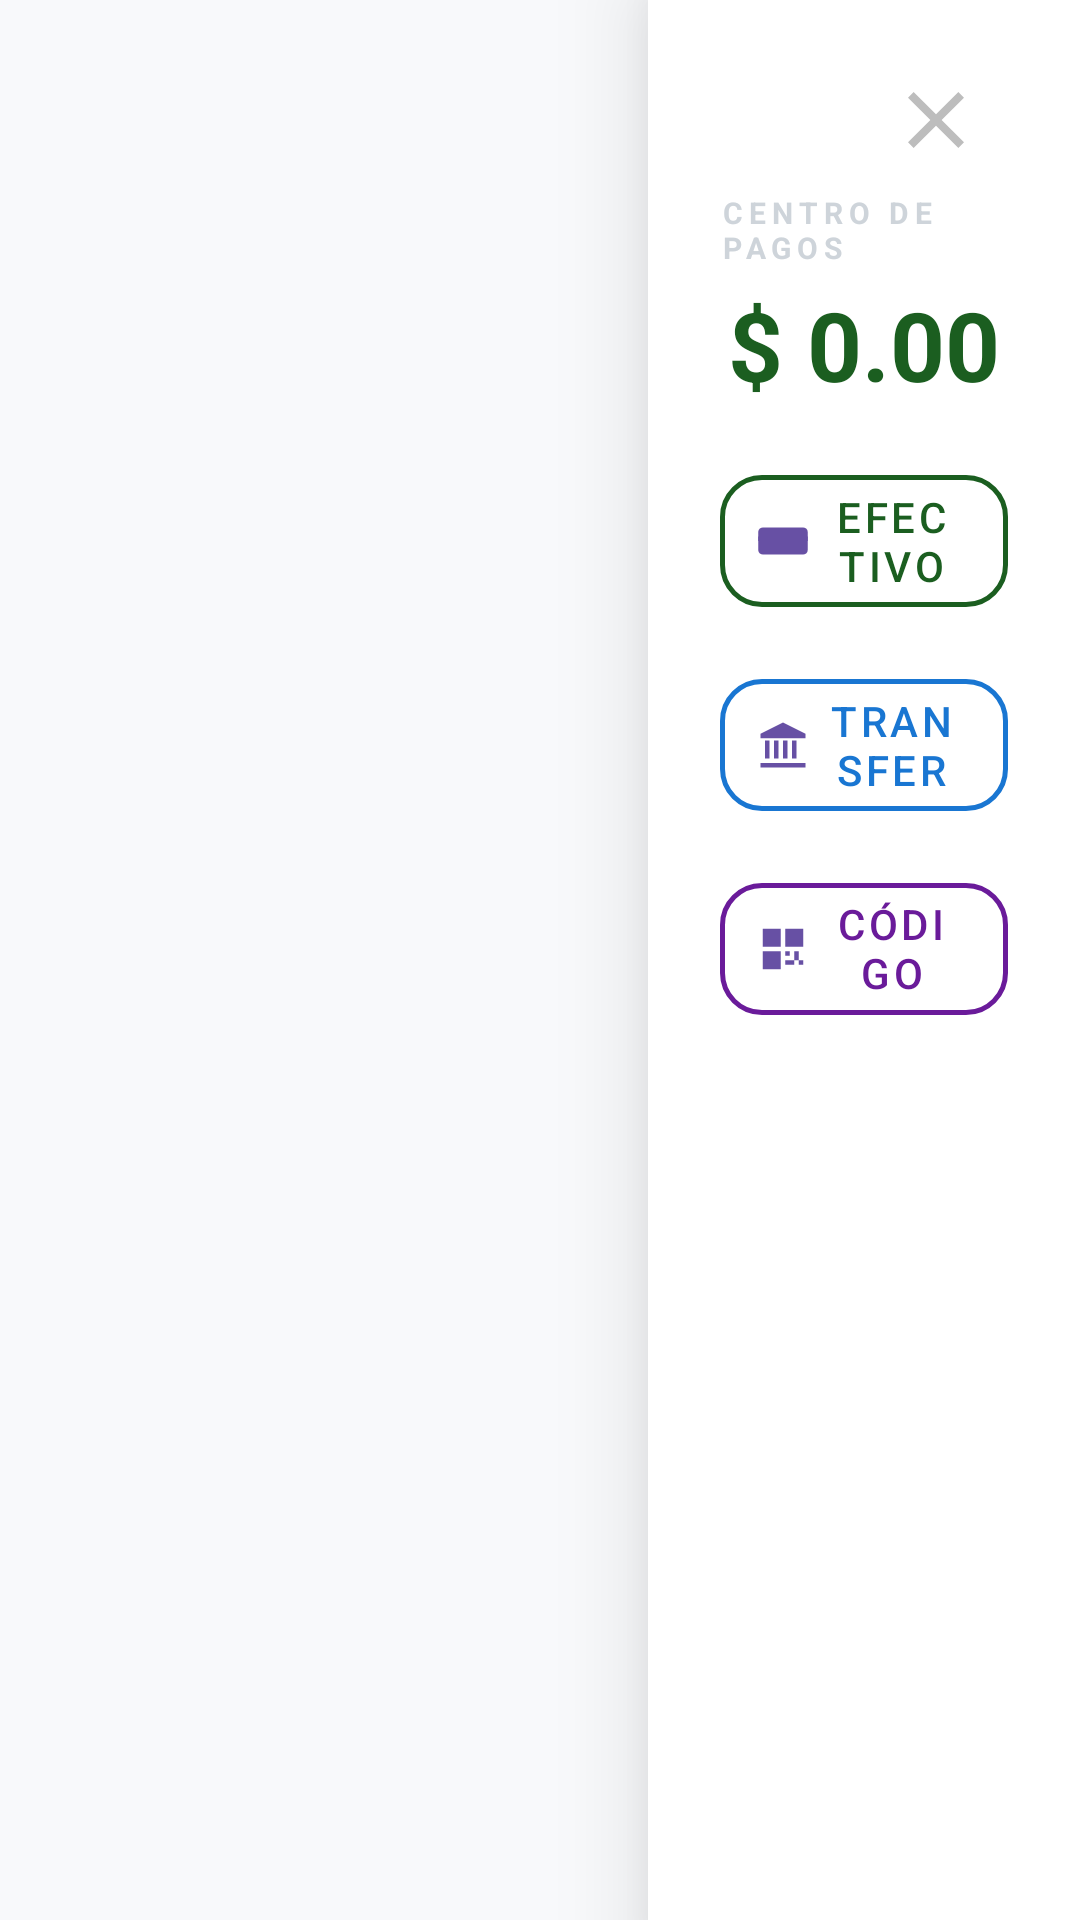

This screen was rendered from an Android layout file. Write that file and the resources it references.
<!-- AndroidManifest.xml: application theme Theme.TPVNodo -->
<!-- res/layout/fragment_camara_seguridad.xml -->
<?xml version="1.0" encoding="utf-8"?>
<androidx.constraintlayout.widget.ConstraintLayout
    xmlns:android="http://schemas.android.com/apk/res/android"
    xmlns:app="http://schemas.android.com/apk/res-auto"
    android:layout_width="match_parent"
    android:layout_height="match_parent"
    android:background="#F8F9FB">

    <androidx.constraintlayout.widget.Guideline
        android:id="@+id/guidelineVertical"
        android:layout_width="wrap_content"
        android:layout_height="wrap_content"
        android:orientation="vertical"
        app:layout_constraintGuide_percent="0.6" />

    <com.google.android.material.card.MaterialCardView
        android:id="@+id/layoutPreviewCamara"
        android:layout_width="0dp"
        android:layout_height="match_parent"
        android:layout_margin="20dp"
        android:visibility="invisible"
        app:cardCornerRadius="32dp"
        app:cardElevation="12dp"
        app:strokeWidth="8dp"
        app:strokeColor="#FFFFFF"
        app:layout_constraintEnd_toStartOf="@+id/guidelineVertical"
        app:layout_constraintStart_toStartOf="parent">

        <androidx.constraintlayout.widget.ConstraintLayout
            android:layout_width="match_parent"
            android:layout_height="match_parent">

            <androidx.camera.view.PreviewView
                android:id="@+id/viewFinder"
                android:layout_width="match_parent"
                android:layout_height="match_parent" />

            <ImageView
                android:id="@+id/ivFotoCapturada"
                android:layout_width="match_parent"
                android:layout_height="match_parent"
                android:visibility="gone"
                android:scaleType="centerCrop"
                android:background="#000000"/>

            <View
                android:layout_width="match_parent"
                android:layout_height="140dp"
                android:background="@drawable/bg_gradient_bottom_camera"
                app:layout_constraintBottom_toBottomOf="parent" />

            <com.google.android.material.floatingactionbutton.FloatingActionButton
                android:id="@+id/btnCapture"
                android:layout_width="wrap_content"
                android:layout_height="wrap_content"
                android:layout_marginBottom="24dp"
                app:layout_constraintBottom_toBottomOf="parent"
                app:layout_constraintEnd_toEndOf="parent"
                app:layout_constraintStart_toStartOf="parent"
                app:srcCompat="@drawable/ic_camera_alt"
                app:backgroundTint="#FFFFFF"
                app:tint="#1B5E20"
                app:fabCustomSize="72dp"
                app:elevation="8dp"/>
        </androidx.constraintlayout.widget.ConstraintLayout>
    </com.google.android.material.card.MaterialCardView>

    <androidx.cardview.widget.CardView
        android:id="@+id/cardOpcionesPago"
        android:layout_width="0dp"
        android:layout_height="match_parent"
        app:cardCornerRadius="0dp"
        app:cardElevation="20dp"
        app:layout_constraintEnd_toEndOf="parent"
        app:layout_constraintStart_toEndOf="@+id/guidelineVertical">

        <androidx.core.widget.NestedScrollView
            android:id="@+id/scrollCentroPagos"
            android:layout_width="match_parent"
            android:layout_height="match_parent"
            android:fillViewport="true">

            <LinearLayout
                android:layout_width="match_parent"
                android:layout_height="wrap_content"
                android:orientation="vertical"
                android:paddingHorizontal="24dp"
                android:paddingVertical="16dp"
                android:gravity="center_horizontal"
                android:background="#FFFFFF">

                <ImageButton
                    android:id="@+id/btnCerrarFragment"
                    android:layout_width="48dp"
                    android:layout_height="48dp"
                    android:layout_gravity="end"
                    android:padding="8dp"
                    android:scaleType="fitCenter"
                    android:background="?attr/selectableItemBackgroundBorderless"
                    android:src="@drawable/ic_close"
                    app:tint="#BDBDBD" />

                <TextView
                    android:layout_width="wrap_content"
                    android:layout_height="wrap_content"
                    android:text="CENTRO DE PAGOS"
                    android:textSize="10sp"
                    android:textStyle="bold"
                    android:textColor="#CED4DA"
                    android:letterSpacing="0.2"/>

                <TextView
                    android:id="@+id/tvTotalACobrar"
                    android:layout_width="wrap_content"
                    android:layout_height="wrap_content"
                    android:text="$ 0.00"
                    android:textSize="32sp"
                    android:textStyle="bold"
                    android:textColor="#1B5E20"
                    android:layout_marginTop="4dp"
                    android:layout_marginBottom="16dp"/>

                <com.google.android.material.card.MaterialCardView
                    android:id="@+id/containerDatosPago"
                    android:layout_width="match_parent"
                    android:layout_height="wrap_content"
                    android:visibility="gone"
                    app:cardCornerRadius="20dp"
                    app:cardElevation="0dp"
                    app:strokeWidth="1dp"
                    app:strokeColor="#F1F3F4"
                    android:layout_marginBottom="16dp">

                    <LinearLayout
                        android:layout_width="match_parent"
                        android:layout_height="wrap_content"
                        android:orientation="vertical"
                        android:gravity="center"
                        android:padding="16dp"
                        android:background="#F8F9FA">

                        <TextView
                            android:id="@+id/tvTituloDatos"
                            android:layout_width="wrap_content"
                            android:layout_height="wrap_content"
                            android:textSize="9sp"
                            android:textStyle="bold"
                            android:textColor="#1976D2"
                            android:letterSpacing="0.1"
                            android:textAllCaps="true"/>

                        <TextView
                            android:id="@+id/tvInfoBancaria"
                            android:layout_width="match_parent"
                            android:layout_height="wrap_content"
                            android:textAlignment="center"
                            android:textSize="14sp"
                            android:textColor="#495057"
                            android:lineSpacingExtra="4dp"
                            android:layout_marginTop="8dp"
                            android:textStyle="bold"/>

                        <ImageView
                            android:id="@+id/ivCodigoQR"
                            android:layout_width="180dp"
                            android:layout_height="180dp"
                            android:layout_marginTop="12dp"
                            android:visibility="gone"
                            android:scaleType="fitCenter"/>
                    </LinearLayout>
                </com.google.android.material.card.MaterialCardView>

                <LinearLayout
                    android:id="@+id/containerBotonesSeleccion"
                    android:layout_width="match_parent"
                    android:layout_height="wrap_content"
                    android:orientation="vertical">

                    <com.google.android.material.button.MaterialButton
                        android:id="@+id/btnEfectivoCam"
                        style="@style/Widget.MaterialComponents.Button.OutlinedButton.Icon"
                        android:layout_width="match_parent"
                        android:layout_height="56dp"
                        android:text="EFECTIVO"
                        android:textColor="#1B5E20"
                        app:strokeColor="#1B5E20"
                        app:strokeWidth="1.5dp"
                        app:cornerRadius="14dp"
                        app:icon="@drawable/ic_payments"/>

                    <com.google.android.material.button.MaterialButton
                        android:id="@+id/btnTransferenciaCam"
                        style="@style/Widget.MaterialComponents.Button.OutlinedButton.Icon"
                        android:layout_width="match_parent"
                        android:layout_height="56dp"
                        android:layout_marginTop="12dp"
                        android:text="TRANSFER"
                        android:textColor="#1976D2"
                        app:strokeColor="#1976D2"
                        app:strokeWidth="1.5dp"
                        app:cornerRadius="14dp"
                        app:icon="@drawable/ic_account_balance"/>

                    <com.google.android.material.button.MaterialButton
                        android:id="@+id/btnQRCam"
                        style="@style/Widget.MaterialComponents.Button.OutlinedButton.Icon"
                        android:layout_width="match_parent"
                        android:layout_height="56dp"
                        android:layout_marginTop="12dp"
                        android:text="CÓDIGO QR"
                        android:textColor="#6A1B9A"
                        app:strokeColor="#6A1B9A"
                        app:strokeWidth="1.5dp"
                        app:cornerRadius="14dp"
                        app:icon="@drawable/ic_qr_code"/>
                </LinearLayout>

                <View
                    android:layout_width="match_parent"
                    android:layout_height="0dp"
                    android:layout_weight="1" />

                <LinearLayout
                    android:id="@+id/containerConfirmacionFoto"
                    android:layout_width="match_parent"
                    android:layout_height="wrap_content"
                    android:orientation="vertical"
                    android:visibility="gone"
                    android:layout_marginTop="24dp">

                    <com.google.android.material.button.MaterialButton
                        android:id="@+id/btnConfirmarFoto"
                        android:layout_width="match_parent"
                        android:layout_height="56dp"
                        android:text="FINALIZAR"
                        android:backgroundTint="#1B5E20"
                        app:cornerRadius="14dp"
                        android:textStyle="bold"/>

                    <com.google.android.material.button.MaterialButton
                        android:id="@+id/btnReintentarFoto"
                        style="@style/Widget.MaterialComponents.Button.TextButton"
                        android:layout_width="match_parent"
                        android:layout_height="wrap_content"
                        android:text="REPETIR FOTO"
                        android:textColor="#D32F2F"
                        android:layout_marginTop="8dp"
                        android:textStyle="bold"/>
                </LinearLayout>
            </LinearLayout>
        </androidx.core.widget.NestedScrollView>
    </androidx.cardview.widget.CardView>
</androidx.constraintlayout.widget.ConstraintLayout>
<!-- resources referenced by this layout -->
<resources>
  <!-- drawable bg_gradient_bottom_camera (drawable) -->
  <?xml version="1.0" encoding="utf-8"?>
  <shape xmlns:android="http://schemas.android.com/apk/res/android"
      android:shape="rectangle">
      <gradient
          android:angle="90"
          android:startColor="#80000000"
          android:centerColor="#40000000"
          android:endColor="@android:color/transparent"
          android:type="linear" />
  </shape>
  <!-- drawable ic_account_balance (drawable) -->
  <?xml version="1.0" encoding="utf-8"?>
  <vector xmlns:android="http://schemas.android.com/apk/res/android"
      android:width="24dp"
      android:height="24dp"
      android:viewportWidth="24"
      android:viewportHeight="24">
  
      
      <path
          android:fillColor="#000000"
          android:pathData="M12,2L2,7v2h20V7z"/>
  
      
      <path
          android:fillColor="#000000"
          android:pathData="M4,10h2v8H4zM8,10h2v8H8zM12,10h2v8h-2zM16,10h2v8h-2z"/>
  
      
      <path
          android:fillColor="#000000"
          android:pathData="M2,20h20v2H2z"/>
  </vector>
  <!-- drawable ic_camera_alt (drawable) -->
  <?xml version="1.0" encoding="utf-8"?>
  <vector xmlns:android="http://schemas.android.com/apk/res/android"
      android:width="24dp"
      android:height="24dp"
      android:viewportWidth="24"
      android:viewportHeight="24">
  
      
      <path
          android:fillColor="#000000"
          android:pathData="
              M20,5
              h-3.2
              l-1.6,-2
              H8.8
              L7.2,5
              H4
              a2,2 0,0,0 -2,2
              v10
              a2,2 0,0,0 2,2
              h16
              a2,2 0,0,0 2,-2
              V7
              a2,2 0,0,0 -2,-2
              z"/>
  
      
      <path
          android:fillColor="#000000"
          android:pathData="
              M12,9
              a4,4 0,1,1 0,8
              a4,4 0,1,1 0,-8
              z"/>
  </vector>
  <!-- drawable ic_close (drawable) -->
  <vector xmlns:android="http://schemas.android.com/apk/res/android"
      android:width="24dp"
      android:height="24dp"
      android:viewportWidth="24"
      android:viewportHeight="24">
  
      <path
          android:fillColor="#000000"
          android:pathData="M19,6.41L17.59,5 12,10.59 6.41,5 5,6.41 10.59,12 5,17.59 6.41,19 12,13.41 17.59,19 19,17.59 13.41,12z"/>
  </vector>
  <!-- drawable ic_payments (drawable) -->
  <?xml version="1.0" encoding="utf-8"?>
  <vector xmlns:android="http://schemas.android.com/apk/res/android"
      android:width="24dp"
      android:height="24dp"
      android:viewportWidth="24"
      android:viewportHeight="24">
  
      
      <path
          android:fillColor="#000000"
          android:pathData="M21,6H3c-1.1,0 -2,0.9 -2,2v8c0,1.1 0.9,2 2,2h18c1.1,0 2,-0.9 2,-2V8c0,-1.1 -0.9,-2 -2,-2z"/>
  
      
      <path
          android:fillColor="#FFFFFF"
          android:pathData="M1,10h22v2H1z"/>
  
      
      <path
          android:fillColor="#FFFFFF"
          android:pathData="M7,14h4v2H7z"/>
  </vector>
  <style name="Theme.TPVNodo" parent="Base.Theme.TPVNodo" />
  <style name="Base.Theme.TPVNodo" parent="Theme.Material3.DayNight.NoActionBar">
          
          
      </style>
</resources>
